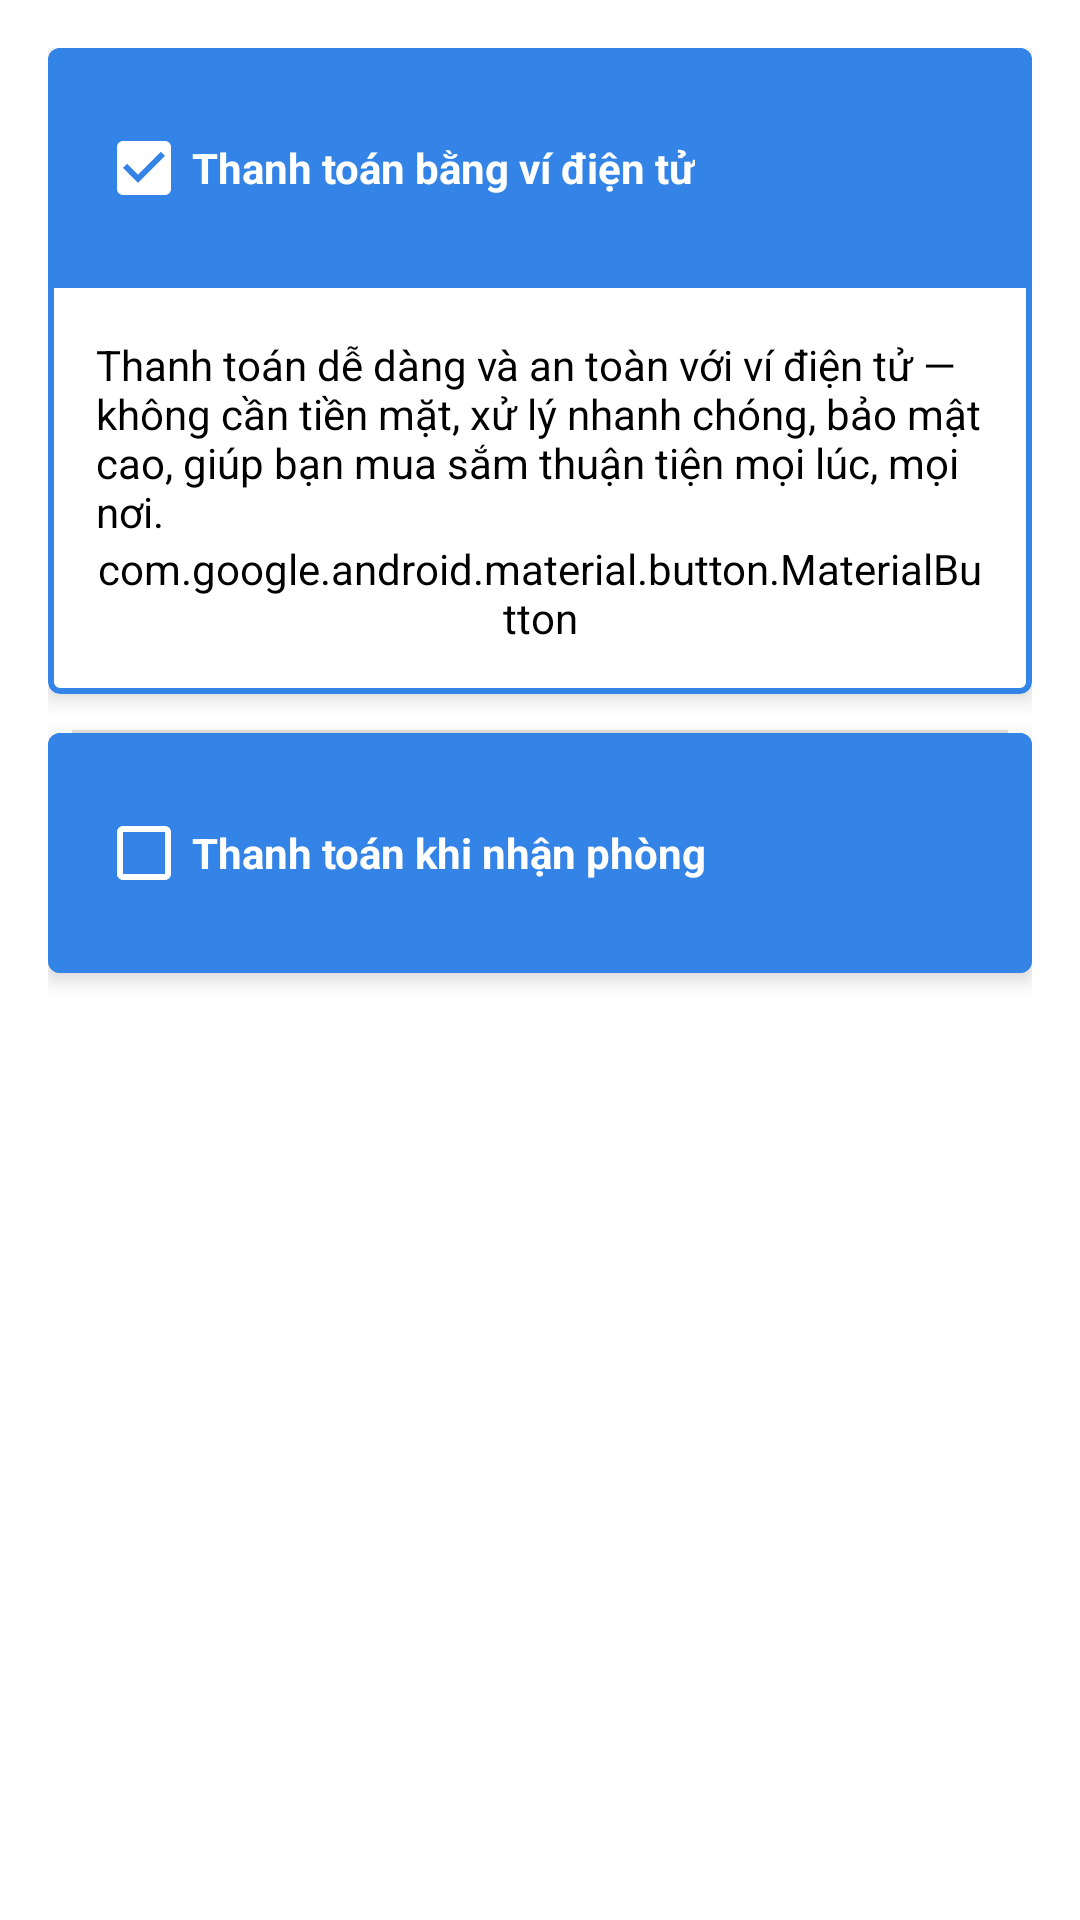

Produce the Android XML layout that renders to this screen, including the resource entries it uses.
<!-- AndroidManifest.xml: application theme AppTheme -->
<!-- res/layout/fragment_payment_detail.xml -->
<?xml version="1.0" encoding="utf-8"?>
<layout xmlns:android="http://schemas.android.com/apk/res/android"
    xmlns:app="http://schemas.android.com/apk/res-auto">

<ScrollView
    android:layout_width="match_parent"
    android:layout_height="match_parent"
    android:fillViewport="true"
    android:padding="16dp">

    <LinearLayout
        android:layout_width="match_parent"
        android:layout_height="wrap_content"
        android:orientation="vertical"
        android:divider="?android:attr/dividerHorizontal"
        android:showDividers="middle"
        android:dividerPadding="8dp">

        
        <com.google.android.material.card.MaterialCardView
            android:layout_width="match_parent"
            android:layout_height="wrap_content"
            android:layout_marginBottom="12dp"
            app:cardElevation="4dp"
            app:strokeWidth="2dp"
            app:strokeColor="@color/md_theme_primary"
            app:cardBackgroundColor="@android:color/transparent">

            <LinearLayout
                android:layout_width="match_parent"
                android:layout_height="wrap_content"
                android:orientation="vertical">

                
                <LinearLayout
                    android:layout_width="match_parent"
                    android:layout_height="wrap_content"
                    android:background="#3483E6"
                    android:padding="16dp">

                    <CheckBox
                        android:id="@+id/checkbox_e_wallet"
                        android:layout_width="wrap_content"
                        android:layout_height="wrap_content"
                        android:buttonTint="@color/white"
                        android:checked="true"
                        android:text="Thanh toán bằng ví điện tử"
                        android:textColor="@color/white"
                        android:textStyle="bold" />
                </LinearLayout>

                
                <LinearLayout
                    android:layout_width="match_parent"
                    android:layout_height="wrap_content"
                    android:orientation="vertical"
                    android:background="@android:color/white"
                    android:padding="16dp"
                    >

                    <TextView
                        android:id="@+id/tv_e_wallet_desc"
                        android:layout_width="match_parent"
                        android:layout_height="wrap_content"
                        android:text="Thanh toán dễ dàng và an toàn với ví điện tử — không cần tiền mặt, xử lý nhanh chóng, bảo mật cao, giúp bạn mua sắm thuận tiện mọi lúc, mọi nơi."
                        android:textColor="@color/black" />

                    <com.google.android.material.button.MaterialButton
                        android:id="@+id/vnPaybtn"
                        android:layout_width="wrap_content"
                        android:layout_height="wrap_content"
                        android:backgroundTint="@color/white"
                        android:text="Thanh toán bằng VN PAY"
                        android:textColor="@color/black"
                        android:textSize="10sp"
                        app:icon="@drawable/vnpay_logo_fit"
                        app:iconGravity="textStart"
                        app:iconPadding="8dp"
                        app:iconSize="24dp"
                        app:iconTint="@null" />


                </LinearLayout>
            </LinearLayout>
        </com.google.android.material.card.MaterialCardView>

        
        <com.google.android.material.card.MaterialCardView
            android:layout_width="match_parent"
            android:layout_height="wrap_content"
            android:layout_marginBottom="12dp"
            app:cardElevation="4dp"
            app:strokeWidth="2dp"
            app:strokeColor="@color/md_theme_primary"
            app:cardBackgroundColor="@android:color/transparent">

            <LinearLayout
                android:layout_width="match_parent"
                android:layout_height="wrap_content"
                android:orientation="vertical">

                
                <LinearLayout
                    android:layout_width="match_parent"
                    android:layout_height="wrap_content"
                    android:background="#3483E6"
                    android:padding="16dp">

                    <CheckBox
                        android:id="@+id/checkbox_on_arrival"
                        android:layout_width="wrap_content"
                        android:layout_height="wrap_content"
                        android:buttonTint="@color/white"
                        android:text="Thanh toán khi nhận phòng "
                        android:textColor="@color/white"
                        android:textStyle="bold" />
                </LinearLayout>

                
                <LinearLayout
                    android:id="@+id/ll_on_arrival_desc"
                    android:layout_width="match_parent"
                    android:layout_height="wrap_content"
                    android:orientation="vertical"
                    android:background="@android:color/white"
                    android:padding="16dp"
                    android:visibility="gone">

                    <TextView
                        android:layout_width="match_parent"
                        android:layout_height="wrap_content"
                        android:text="\u2022 Hạn thanh toán: Thanh toán đầy đủ phải được thực hiện ngay khi nhận phòng.\n\n\u2022 Chính sách hủy và thay đổi: Việc hủy hoặc thay đổi đặt phòng có thể bị áp dụng phí theo chính sách của khách sạn.\n\n\u2022 Xác nhận đặt phòng: Khách hàng cần cung cấp thông tin cá nhân chính xác và có thể được yêu cầu thanh toán một khoản đặt cọc để đảm bảo giữ phòng."
                        android:textColor="@color/black" />

                    <CheckBox
                        android:id="@+id/checkbox_policy"
                        android:layout_width="wrap_content"
                        android:layout_height="wrap_content"
                        android:buttonTint="@color/black"
                        android:text="Đồng ý với chính sách" />

                    <com.google.android.material.button.MaterialButton
                        android:id="@+id/payAtHotelBtn"
                        android:layout_width="wrap_content"
                        android:layout_height="wrap_content"
                        android:backgroundTint="@color/white"
                        android:text="Thanh toán khi nhận phòng"
                        android:textColor="@color/black"
                        android:textSize="10sp"
                        app:icon="@drawable/payment"
                        app:iconGravity="textStart"
                        app:iconPadding="8dp"
                        app:iconSize="24dp"
                        app:iconTint="@null" />
                </LinearLayout>
            </LinearLayout>
        </com.google.android.material.card.MaterialCardView>

    </LinearLayout>
</ScrollView>

</layout>
<!-- resources referenced by this layout -->
<resources>
  <color name="black">#FF000000</color>
  <color name="md_theme_primary">#3483E6</color>
  <color name="white">#FFFFFFFF</color>
  <!-- drawable payment: jpg bitmap (drawable, 23068 bytes) -->
  <!-- drawable vnpay_logo_fit (drawable) -->
  <layer-list xmlns:android="http://schemas.android.com/apk/res/android">
      <item>
          <bitmap
              android:src="@drawable/vnpay_logo"
              android:gravity="fill"
              android:tileMode="disabled" />
      </item>
  </layer-list>
  <style name="AppTheme" parent="Theme.MaterialComponents.DayNight.NoActionBar">
          
          <item name="colorPrimary">@color/blue2</item>
          <item name="colorPrimaryVariant">@color/purple_700</item>
          <item name="colorOnPrimary">@color/white</item>
          
          <item name="colorSecondary">@color/teal_200</item>
          <item name="colorSecondaryVariant">@color/teal_700</item>
          <item name="colorOnSecondary">@color/black</item>
          
          <item name="android:statusBarColor">?attr/colorPrimaryVariant</item>
          
      </style>
  <color name="purple_700">#FF3700B3</color>
  <color name="teal_200">#FF03DAC5</color>
  <color name="teal_700">#FF018786</color>
</resources>
